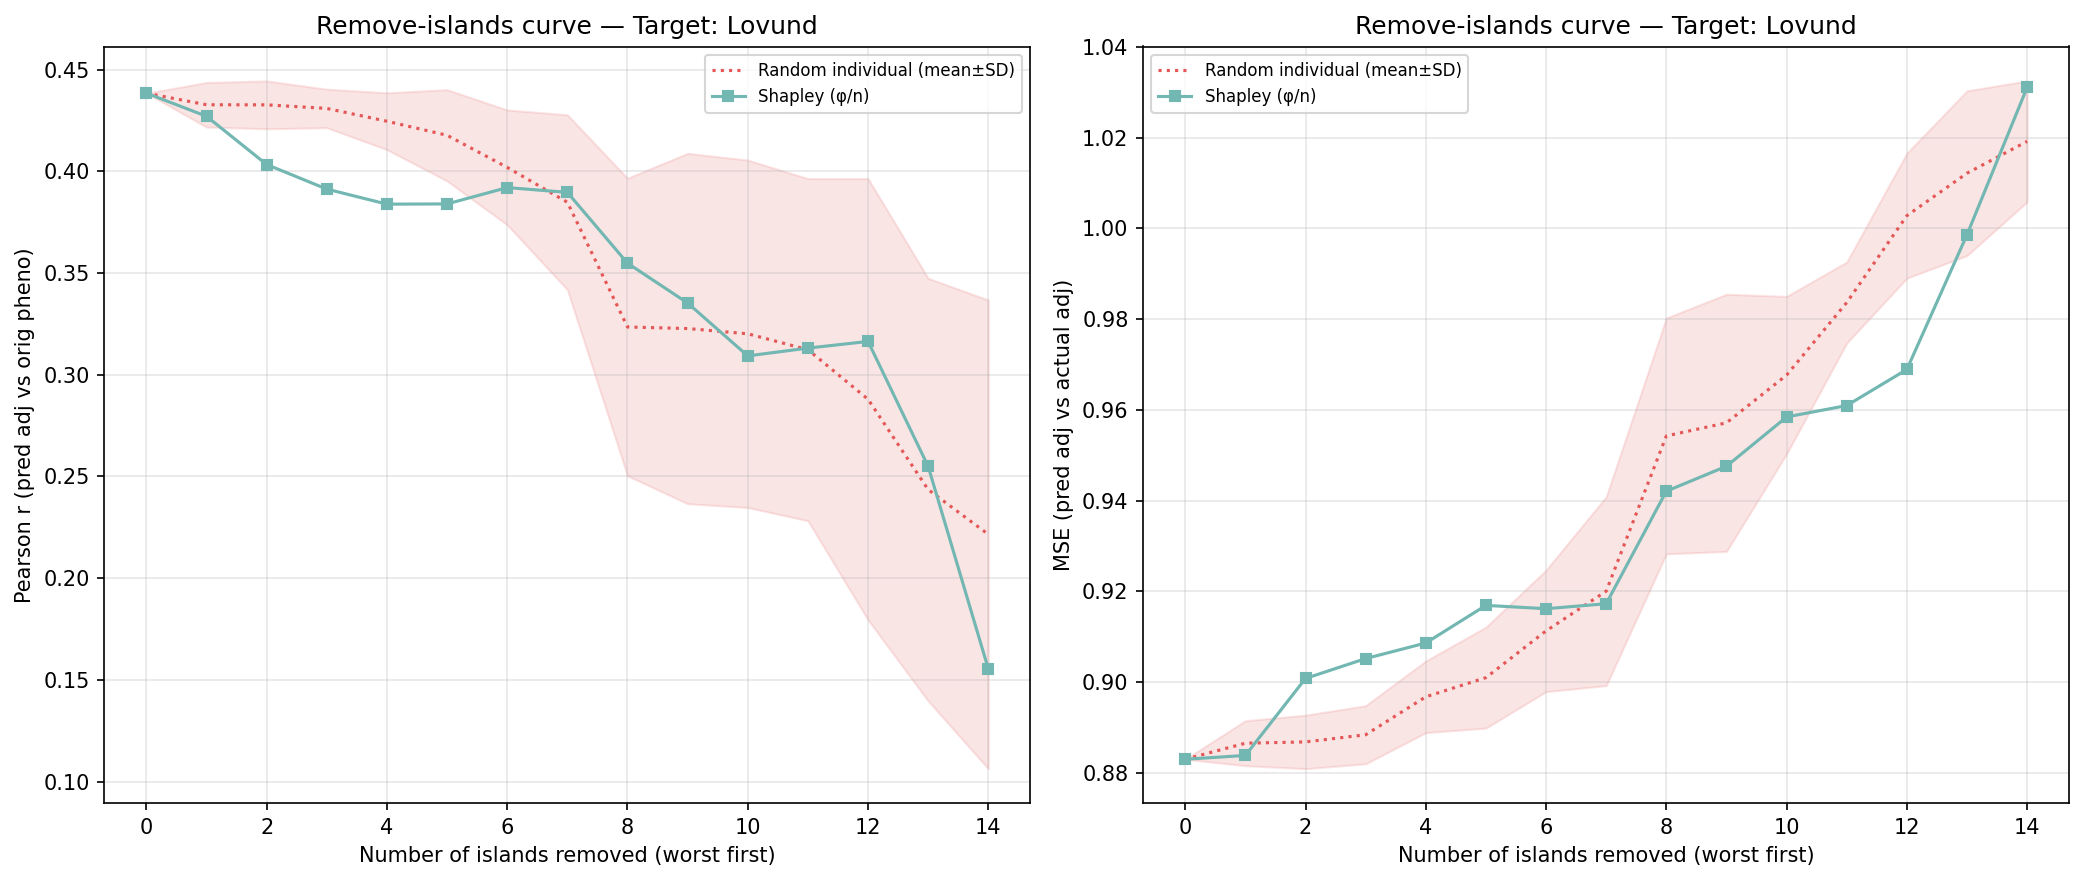

The table this chart was drawn from, first rows:
n_removed, n_islands_remaining, n_individuals_remaining, corr_eval, mse_adj, method, order_seed, n_islands, n_individuals, target_island
14, 1, 356, 0.1554, 1.031, shapley_mean, -1, 1, 356, 8
13, 2, 550, 0.2549, 0.9986, shapley_mean, -1, 2, 550, 8
12, 3, 716, 0.3163, 0.9689, shapley_mean, -1, 3, 716, 8
11, 4, 1274, 0.3131, 0.9609, shapley_mean, -1, 4, 1274, 8
10, 5, 1858, 0.3092, 0.9584, shapley_mean, -1, 5, 1858, 8
9, 6, 2441, 0.3352, 0.9476, shapley_mean, -1, 6, 2441, 8
8, 7, 2614, 0.3548, 0.9421, shapley_mean, -1, 7, 2614, 8
7, 8, 3692, 0.3896, 0.9173, shapley_mean, -1, 8, 3692, 8
6, 9, 3894, 0.392, 0.9162, shapley_mean, -1, 9, 3894, 8
5, 10, 4380, 0.384, 0.9169, shapley_mean, -1, 10, 4380, 8
4, 11, 4472, 0.3838, 0.9086, shapley_mean, -1, 11, 4472, 8
3, 12, 4869, 0.3912, 0.9052, shapley_mean, -1, 12, 4869, 8
2, 13, 4988, 0.4033, 0.9008, shapley_mean, -1, 13, 4988, 8
1, 14, 5280, 0.427, 0.8838, shapley_mean, -1, 14, 5280, 8
0, 15, 5539, 0.4384, 0.883, shapley_mean, -1, 15, 5539, 8
14, 1, 356, 0.2422, 1.018, random_individual, 0, 1, 356, 8
13, 2, 550, 0.2716, 1.007, random_individual, 0, 2, 550, 8
12, 3, 716, 0.2682, 1.001, random_individual, 0, 3, 716, 8
11, 4, 1274, 0.2919, 0.9868, random_individual, 0, 4, 1274, 8
10, 5, 1858, 0.2965, 0.9717, random_individual, 0, 5, 1858, 8
9, 6, 2441, 0.3132, 0.9631, random_individual, 0, 6, 2441, 8
8, 7, 2614, 0.3187, 0.9602, random_individual, 0, 7, 2614, 8
7, 8, 3692, 0.3413, 0.9394, random_individual, 0, 8, 3692, 8
6, 9, 3894, 0.3716, 0.9272, random_individual, 0, 9, 3894, 8
5, 10, 4380, 0.3939, 0.9162, random_individual, 0, 10, 4380, 8
4, 11, 4472, 0.4222, 0.9034, random_individual, 0, 11, 4472, 8
3, 12, 4869, 0.4227, 0.8958, random_individual, 0, 12, 4869, 8
2, 13, 4988, 0.4202, 0.8947, random_individual, 0, 13, 4988, 8
1, 14, 5280, 0.4302, 0.8891, random_individual, 0, 14, 5280, 8
0, 15, 5539, 0.4384, 0.883, random_individual, 0, 15, 5539, 8
14, 1, 356, 0.1635, 1.031, random_individual, 1, 1, 356, 8
13, 2, 550, 0.2625, 1.005, random_individual, 1, 2, 550, 8
12, 3, 716, 0.2927, 0.9922, random_individual, 1, 3, 716, 8
11, 4, 1274, 0.2658, 0.9881, random_individual, 1, 4, 1274, 8
10, 5, 1858, 0.3496, 0.9539, random_individual, 1, 5, 1858, 8
9, 6, 2441, 0.3703, 0.9414, random_individual, 1, 6, 2441, 8
8, 7, 2614, 0.3591, 0.9364, random_individual, 1, 7, 2614, 8
7, 8, 3692, 0.4061, 0.9082, random_individual, 1, 8, 3692, 8
6, 9, 3894, 0.4244, 0.9024, random_individual, 1, 9, 3894, 8
5, 10, 4380, 0.4336, 0.8925, random_individual, 1, 10, 4380, 8
4, 11, 4472, 0.4408, 0.8893, random_individual, 1, 11, 4472, 8
3, 12, 4869, 0.4269, 0.8921, random_individual, 1, 12, 4869, 8
2, 13, 4988, 0.4359, 0.8884, random_individual, 1, 13, 4988, 8
1, 14, 5280, 0.4276, 0.8913, random_individual, 1, 14, 5280, 8
0, 15, 5539, 0.4384, 0.883, random_individual, 1, 15, 5539, 8
14, 1, 356, 0.4113, 0.9983, random_individual, 2, 1, 356, 8
13, 2, 550, 0.3902, 0.9884, random_individual, 2, 2, 550, 8
12, 3, 716, 0.4195, 0.9924, random_individual, 2, 3, 716, 8
11, 4, 1274, 0.4511, 0.9679, random_individual, 2, 4, 1274, 8
10, 5, 1858, 0.4413, 0.9462, random_individual, 2, 5, 1858, 8
9, 6, 2441, 0.4417, 0.9166, random_individual, 2, 6, 2441, 8
8, 7, 2614, 0.4251, 0.9191, random_individual, 2, 7, 2614, 8
7, 8, 3692, 0.4411, 0.8912, random_individual, 2, 8, 3692, 8
6, 9, 3894, 0.431, 0.8943, random_individual, 2, 9, 3894, 8
5, 10, 4380, 0.3972, 0.9044, random_individual, 2, 10, 4380, 8
4, 11, 4472, 0.4106, 0.8973, random_individual, 2, 11, 4472, 8
3, 12, 4869, 0.4228, 0.8879, random_individual, 2, 12, 4869, 8
2, 13, 4988, 0.4202, 0.8883, random_individual, 2, 13, 4988, 8
1, 14, 5280, 0.4275, 0.8881, random_individual, 2, 14, 5280, 8
0, 15, 5539, 0.4384, 0.883, random_individual, 2, 15, 5539, 8
... 30 more rows
